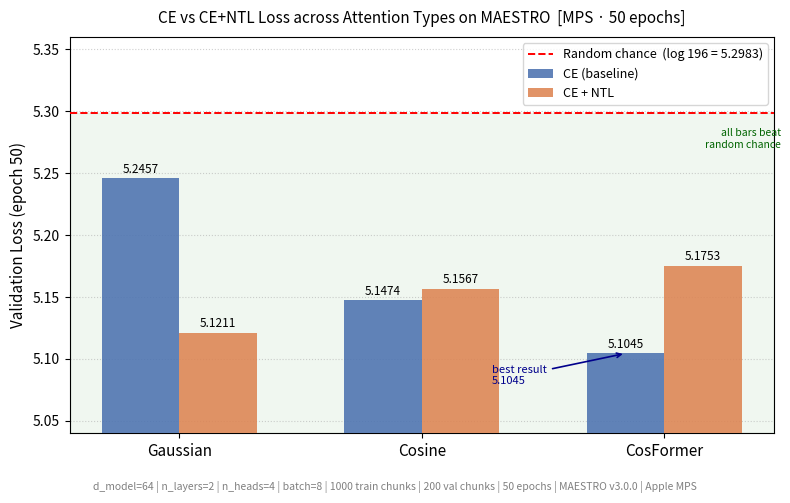

Write the Python code that produced this figure. (Note: this script raises an exception after producing the figure.)
"""
make_plots_mps.py
─────────────────
Generate the three paper figures from the 9-run MPS experiment matrix.
Run from the music_transformer/ directory:
  /opt/anaconda3/bin/python mps_experiments/make_plots_mps.py
"""

import matplotlib
matplotlib.use("Agg")
import matplotlib.pyplot as plt
import numpy as np

# ── Data (MPS, 50 epochs, 1000 train / 200 val chunks) ────────────────────────

attention_types = ["Gaussian", "Cosine", "CosFormer"]

# Final val loss (epoch 50)
ce_vals  = [5.2457, 5.1474, 5.1045]
ntl_vals = [5.1211, 5.1567, 5.1753]
mse_vals = [2.5690, 2.6777, 2.5032]   # different scale

# Avg seconds per epoch (excluding first-epoch MPS warmup)
speed = {
    "Gaussian\nCE":       17.5,
    "Gaussian\nMSE":      16.5,
    "Gaussian\nCE+NTL":   12.9,
    "Cosine\nCE":          8.2,
    "Cosine\nMSE":         7.7,
    "Cosine\nCE+NTL":      6.4,
    "CosFormer\nCE":       6.6,
    "CosFormer\nMSE":      5.2,
    "CosFormer\nCE+NTL":   5.1,
}

RANDOM_BASELINE = 5.2983

# ── Shared style ──────────────────────────────────────────────────────────────

COLORS = {
    "CE":     "#4C72B0",   # blue
    "CE+NTL": "#DD8452",   # orange
    "MSE":    "#55A868",   # green
}
BAR_W = 0.32
DPI   = 150


# ── Plot 1: CE vs CE+NTL grouped bar chart ────────────────────────────────────

fig, ax = plt.subplots(figsize=(8, 5))

x = np.arange(len(attention_types))

bars_ce  = ax.bar(x - BAR_W / 2, ce_vals,  BAR_W,
                  label="CE (baseline)", color=COLORS["CE"],     alpha=0.88, zorder=3)
bars_ntl = ax.bar(x + BAR_W / 2, ntl_vals, BAR_W,
                  label="CE + NTL",      color=COLORS["CE+NTL"], alpha=0.88, zorder=3)

# Random-chance baseline
ax.axhline(RANDOM_BASELINE, color="red", linestyle="--", linewidth=1.4,
           label=f"Random chance  (log 196 = {RANDOM_BASELINE})", zorder=4)

# Value labels on top of bars
for bar in list(bars_ce) + list(bars_ntl):
    ax.text(bar.get_x() + bar.get_width() / 2,
            bar.get_height() + 0.002,
            f"{bar.get_height():.4f}",
            ha="center", va="bottom", fontsize=8.5)

# Annotate best result
ax.annotate("best result\n5.1045",
            xy=(x[2] - BAR_W / 2, ce_vals[2]),
            xytext=(x[2] - BAR_W / 2 - 0.55, ce_vals[2] - 0.025),
            fontsize=8, color="darkblue",
            arrowprops=dict(arrowstyle="->", color="darkblue", lw=1.2))

ax.set_xticks(x)
ax.set_xticklabels(attention_types, fontsize=11)
ax.set_ylabel("Validation Loss (epoch 50)", fontsize=11)
ax.set_title("CE vs CE+NTL Loss across Attention Types on MAESTRO  [MPS · 50 epochs]",
             fontsize=11, pad=10)
ax.set_ylim(5.04, 5.36)
ax.yaxis.grid(True, linestyle=":", alpha=0.6, zorder=0)
ax.set_axisbelow(True)
ax.legend(fontsize=9, loc="upper right")

# Shaded region below random chance
ax.axhspan(5.04, RANDOM_BASELINE, alpha=0.06, color="green", zorder=0)
ax.text(2.48, RANDOM_BASELINE - 0.012, "all bars beat\nrandom chance",
        fontsize=7.5, color="darkgreen", ha="right", va="top")

caption = ("d_model=64 | n_layers=2 | n_heads=4 | batch=8 | "
           "1000 train chunks | 200 val chunks | 50 epochs | MAESTRO v3.0.0 | Apple MPS")
fig.text(0.5, 0.01, caption, ha="center", fontsize=7.5, color="gray")

plt.tight_layout(rect=[0, 0.04, 1, 1])
plt.savefig("mps_experiments/plots/plot1_ce_vs_ntl.png", dpi=DPI)
plt.close()
print("Saved mps_experiments/plots/plot1_ce_vs_ntl.png")


# ── Plot 2: MSE results only ──────────────────────────────────────────────────

fig, ax = plt.subplots(figsize=(7, 5))

bars_mse = ax.bar(attention_types, mse_vals, 0.45,
                  color=COLORS["MSE"], alpha=0.88, zorder=3)

for bar in bars_mse:
    ax.text(bar.get_x() + bar.get_width() / 2,
            bar.get_height() + 0.008,
            f"{bar.get_height():.4f}",
            ha="center", va="bottom", fontsize=10.5, fontweight="bold")

ax.set_ylabel("Validation Loss  (CE_structural + MSE_ordinal) / 2", fontsize=11)
ax.set_title("MSE Loss Results (separate scale)  [MPS · 50 epochs]", fontsize=11, pad=10)
ax.set_ylim(2.40, 2.80)
ax.yaxis.grid(True, linestyle=":", alpha=0.6, zorder=0)
ax.set_axisbelow(True)
ax.tick_params(axis="x", labelsize=11)

# Prominent scale warning
ax.text(0.5, 0.92,
        "MSE operates on normalised [0, 1] scale\n"
        "— not comparable to CE values above",
        transform=ax.transAxes,
        ha="center", va="top",
        fontsize=9.5, color="#8B0000",
        bbox=dict(boxstyle="round,pad=0.35", facecolor="#fff0f0",
                  edgecolor="#cc0000", linewidth=1.2))

caption = ("Token values normalised: pitch 0–127→[0,1]  "
           "duration 1–16→[0,1]  velocity 0–31→[0,1]\n"
           "MSE applied to ordinal tokens only; CE used for structural tokens  |  Apple MPS")
fig.text(0.5, 0.01, caption, ha="center", fontsize=7.5, color="gray")

plt.subplots_adjust(top=0.88, bottom=0.12)
plt.savefig("mps_experiments/plots/plot2_mse_separate.png", dpi=DPI)
plt.close()
print("Saved mps_experiments/plots/plot2_mse_separate.png")


# ── Plot 3: Training speed horizontal bar chart ───────────────────────────────

labels = list(speed.keys())
values = list(speed.values())

bar_colors = (
    [COLORS["CE"], COLORS["MSE"], COLORS["CE+NTL"]] * 3
)

fig, ax = plt.subplots(figsize=(8, 6))

y_pos = np.arange(len(labels))
hbars = ax.barh(y_pos, values, 0.6, color=bar_colors, alpha=0.88, zorder=3)

for bar, val in zip(hbars, values):
    ax.text(val + 0.2, bar.get_y() + bar.get_height() / 2,
            f"{val:.1f}s", va="center", fontsize=9)

ax.set_yticks(y_pos)
ax.set_yticklabels(labels, fontsize=9.5)
ax.set_xlabel("Seconds per Epoch (average, excl. first-epoch warmup)", fontsize=10)
ax.set_title("Training Speed: Seconds per Epoch  [MPS · Apple Silicon]",
             fontsize=11, pad=10)
ax.set_xlim(0, 24)
ax.xaxis.grid(True, linestyle=":", alpha=0.6, zorder=0)
ax.set_axisbelow(True)
ax.invert_yaxis()

from matplotlib.patches import Patch
legend_elements = [
    Patch(facecolor=COLORS["CE"],     alpha=0.88, label="CE"),
    Patch(facecolor=COLORS["MSE"],    alpha=0.88, label="MSE"),
    Patch(facecolor=COLORS["CE+NTL"], alpha=0.88, label="CE+NTL"),
]
ax.legend(handles=legend_elements, fontsize=9, loc="lower right")

caption = "All runs: 50 epochs | 1000 train chunks | d_model=64 | n_layers=2 | Apple MPS"
fig.text(0.5, 0.01, caption, ha="center", fontsize=7.5, color="gray")

plt.tight_layout(rect=[0, 0.04, 1, 1])
plt.savefig("mps_experiments/plots/plot3_speed.png", dpi=DPI)
plt.close()
print("Saved mps_experiments/plots/plot3_speed.png")

print("\nAll 3 MPS plots saved.")
